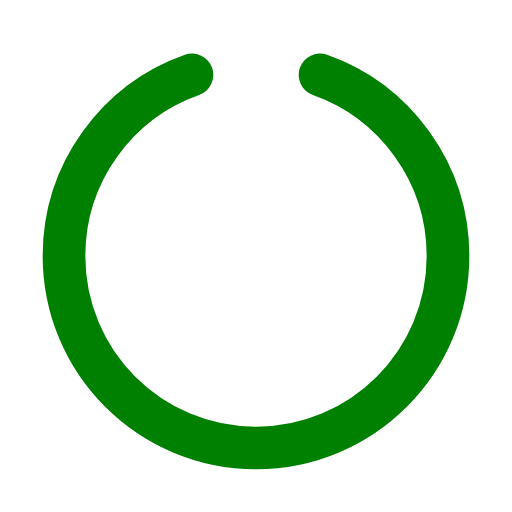
t = 0.00 s
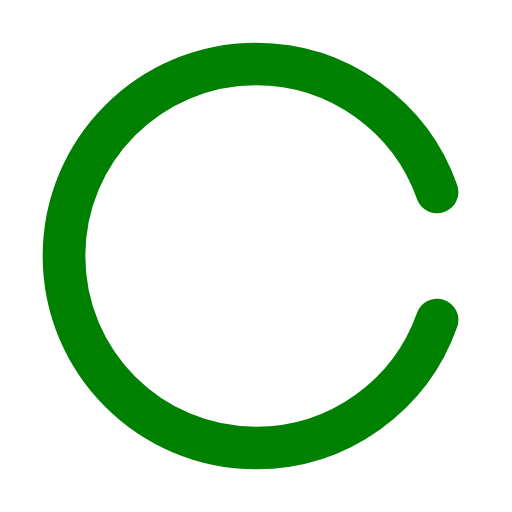
t = 0.25 s
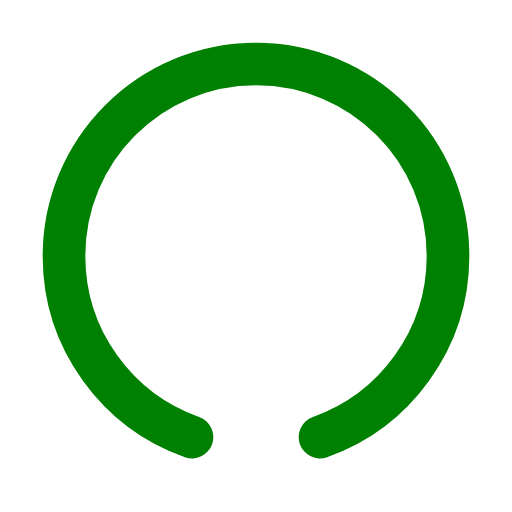
t = 0.50 s
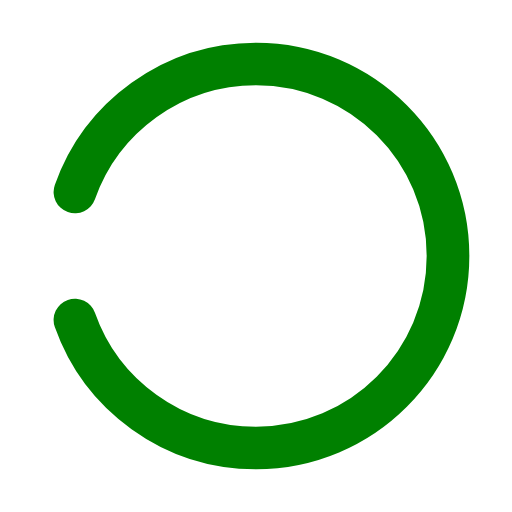
t = 0.75 s

The animated SVG that drew these frames (rendered in a browser with its animation timeline set to each time). Animation: 1 SMIL element (animateTransform=1); one cycle of 1.00 s, repeats indefinitely.

<?xml version="1.0" encoding="utf-8"?>
<svg width="30" height="30" viewBox="0 0 24 24" fill="none" xmlns="http://www.w3.org/2000/svg">
  <path d="M9 3.51221C5.50442 4.74772 3 8.08143 3 12.0001C3 16.9707 7.02944 21.0001 12 21.0001C16.9706 21.0001 21 16.9707 21 12.0001C21 8.08143 18.4956 4.74772 15 3.51221" 
        stroke="green" stroke-width="2" stroke-linecap="round" stroke-linejoin="round">
    <animateTransform 
      attributeName="transform" 
      type="rotate" 
      from="0 12 12" 
      to="360 12 12" 
      dur="1s" 
      repeatCount="indefinite" />
  </path>
</svg>
